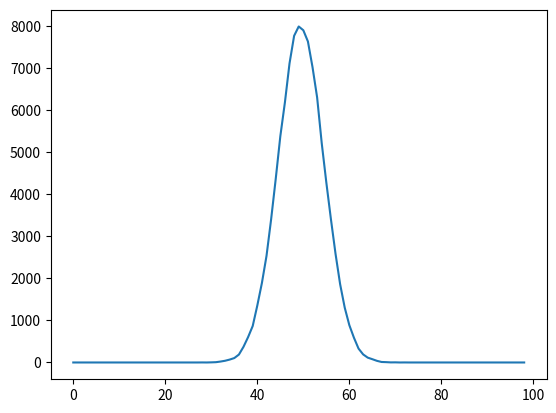

This figure's Python source:
import math
import numpy as np
import matplotlib.pyplot as plt
list1 = []
list2 = []
for x in range(100000):
    t = math.ceil(np.random.normal(50, 5))
    list1.append(t)

for x in range(0,99):
    list2.append(0)

for x in list1:
    for y in range(100):
        if x == y:
            list2[y-1]+=1

plt.plot(list2)
plt.show()
